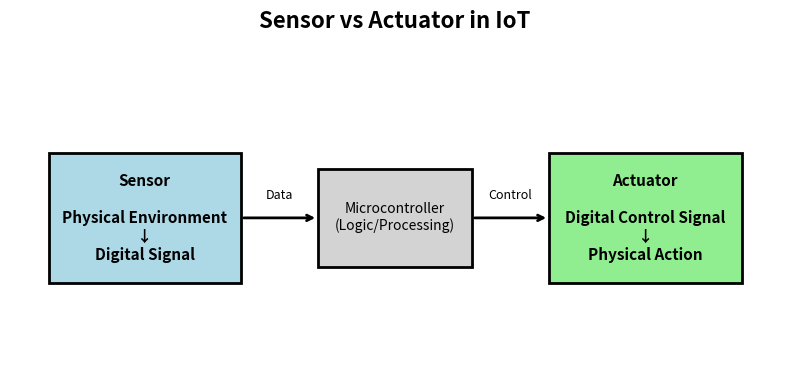

This chart was generated by the following Python code:
import matplotlib.pyplot as plt
import matplotlib.patches as patches

# Create figure
fig, ax = plt.subplots(figsize=(8, 4))
ax.axis('off')

# Titles and layout
plt.title("Sensor vs Actuator in IoT", fontsize=16, fontweight='bold', pad=20)

# Draw Sensor box (Input)
sensor_box = patches.Rectangle((0.05, 0.3), 0.25, 0.4, fill=True, color='#add8e6', lw=2, ec='black')
ax.add_patch(sensor_box)
ax.text(0.175, 0.5, 'Sensor\n\nPhysical Environment\n↓\nDigital Signal', 
        ha='center', va='center', fontsize=11, fontweight='bold')

# Draw Processing Unit
proc_box = patches.Rectangle((0.4, 0.35), 0.2, 0.3, fill=True, color='#d3d3d3', lw=2, ec='black')
ax.add_patch(proc_box)
ax.text(0.5, 0.5, 'Microcontroller\n(Logic/Processing)', 
        ha='center', va='center', fontsize=10)

# Draw Actuator box (Output)
actuator_box = patches.Rectangle((0.7, 0.3), 0.25, 0.4, fill=True, color='#90ee90', lw=2, ec='black')
ax.add_patch(actuator_box)
ax.text(0.825, 0.5, 'Actuator\n\nDigital Control Signal\n↓\nPhysical Action', 
        ha='center', va='center', fontsize=11, fontweight='bold')

# Draw Arrows
ax.annotate('', xy=(0.4, 0.5), xytext=(0.3, 0.5), 
            arrowprops=dict(arrowstyle="->", lw=2, color='black'))
ax.text(0.35, 0.55, 'Data', ha='center', va='bottom', fontsize=9)

ax.annotate('', xy=(0.7, 0.5), xytext=(0.6, 0.5), 
            arrowprops=dict(arrowstyle="->", lw=2, color='black'))
ax.text(0.65, 0.55, 'Control', ha='center', va='bottom', fontsize=9)

# Save the figure
plt.tight_layout()
plt.savefig('sensor_actuator.png', dpi=300, bbox_inches='tight')
print("Saved sensor_actuator.png")
